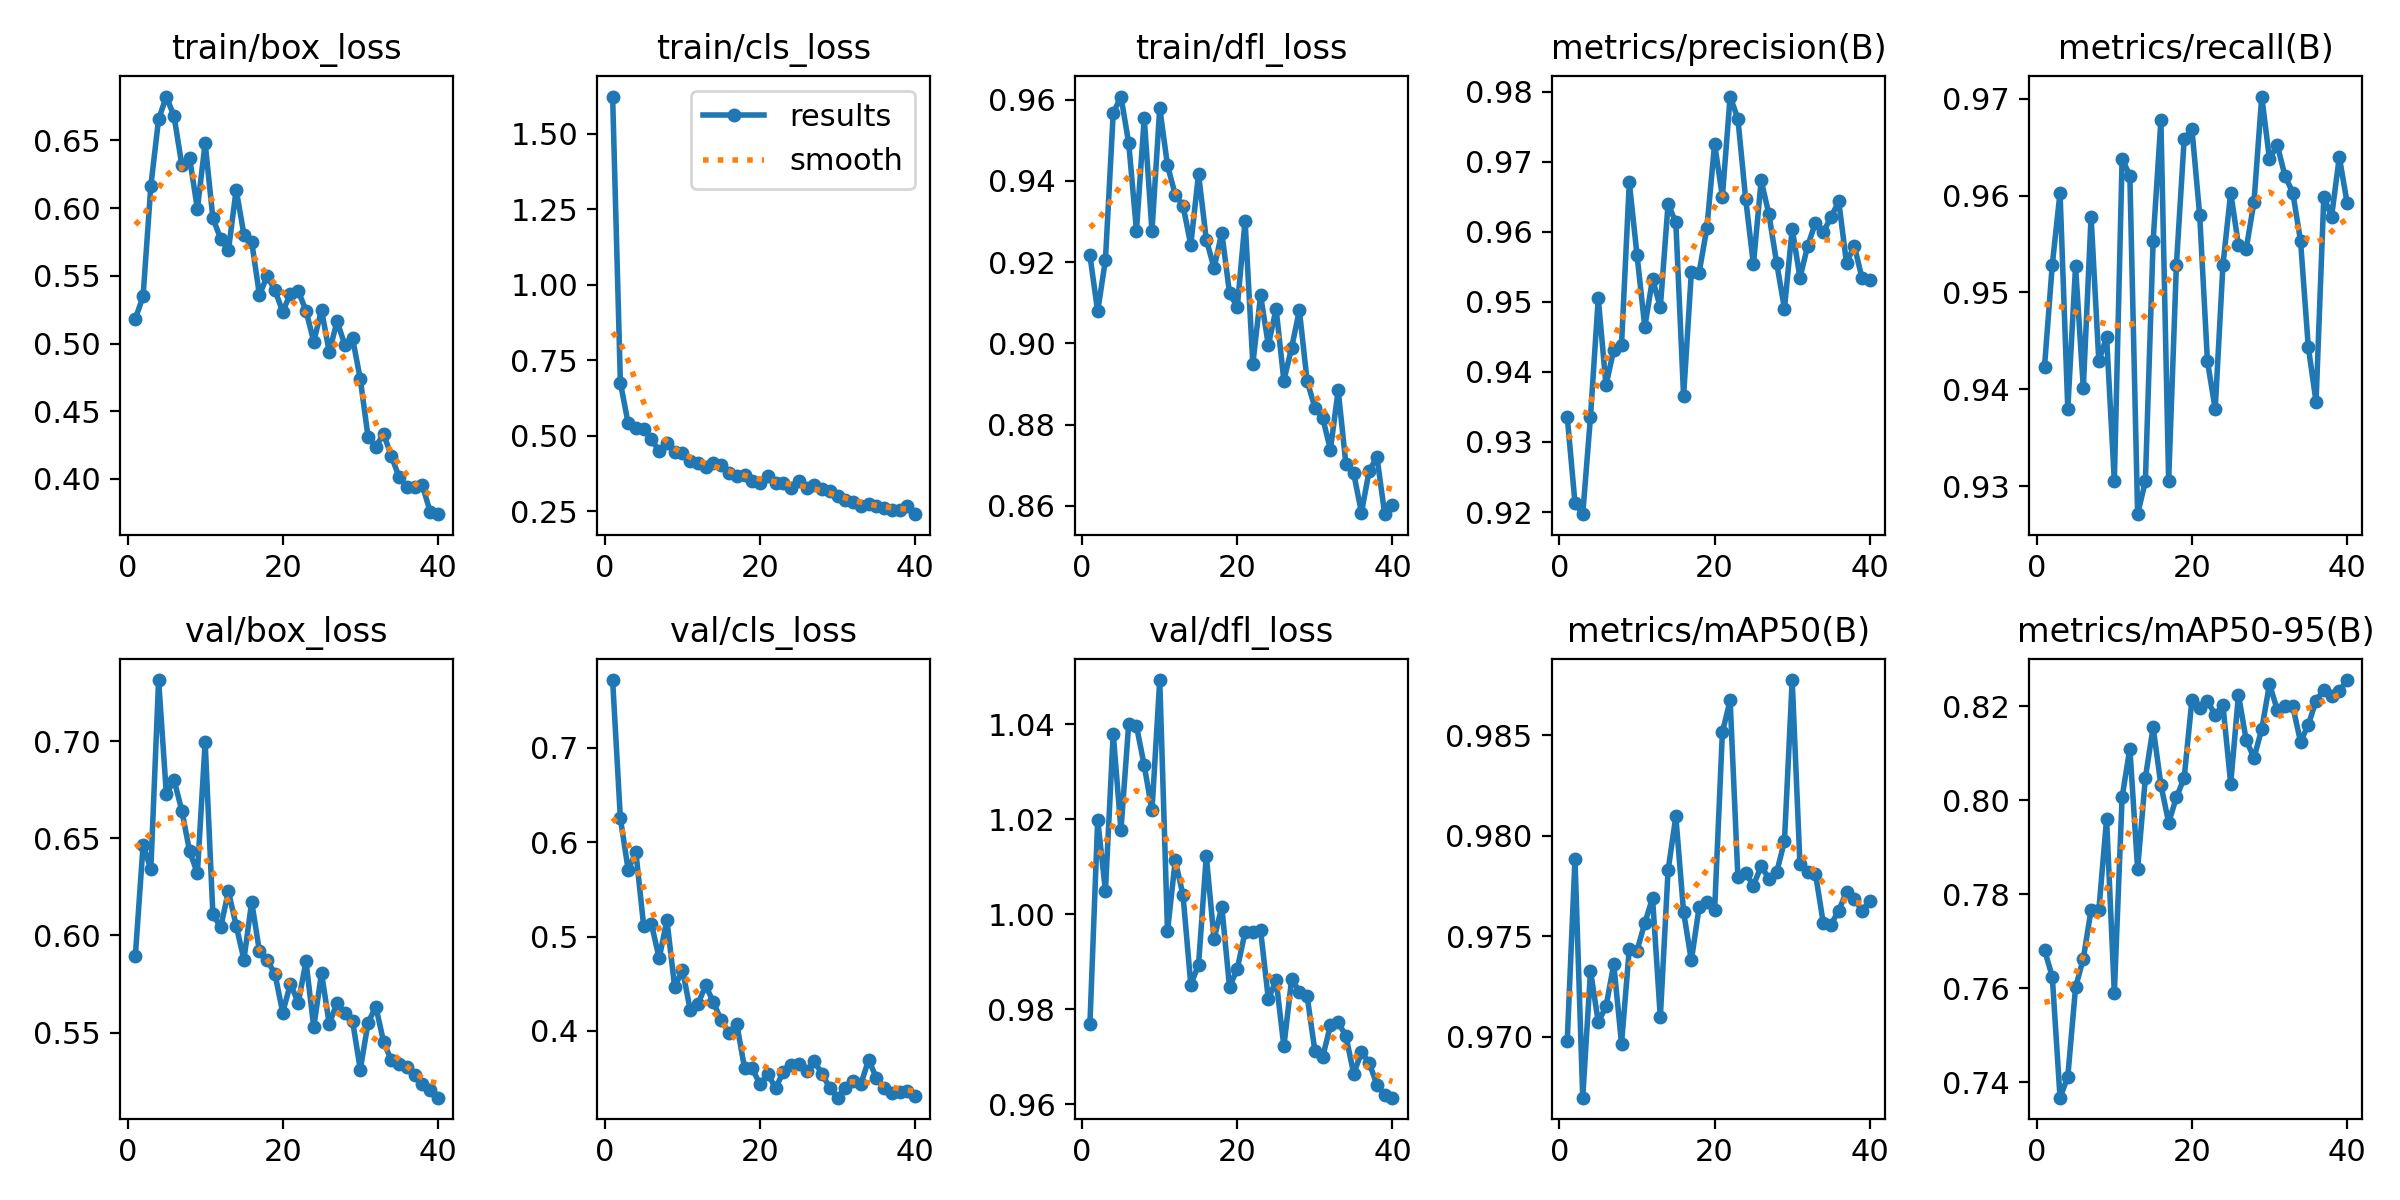

Data behind this chart, as committed beside it:
epoch, time, train/box_loss, train/cls_loss, train/dfl_loss, metrics/precision(B), metrics/recall(B), metrics/mAP50(B), metrics/mAP50-95(B), val/box_loss, val/cls_loss, val/dfl_loss, lr/pg0, lr/pg1, lr/pg2
1, 15.79, 0.5182, 1.623, 0.9217, 0.9336, 0.9424, 0.9698, 0.7681, 0.5894, 0.7719, 0.9768, 0.0006579, 0.0006579, 0.0006579
2, 34.42, 0.5349, 0.6759, 0.9079, 0.9213, 0.9528, 0.9788, 0.7625, 0.6465, 0.6253, 1.02, 0.001292, 0.001292, 0.001292
3, 50.05, 0.6164, 0.5412, 0.9206, 0.9197, 0.9603, 0.967, 0.7367, 0.6341, 0.571, 1.005, 0.001893, 0.001893, 0.001893
4, 67.73, 0.6655, 0.5269, 0.9567, 0.9336, 0.938, 0.9733, 0.7412, 0.7314, 0.5893, 1.038, 0.001852, 0.001852, 0.001852
5, 83.33, 0.6823, 0.5214, 0.9608, 0.9505, 0.9527, 0.9707, 0.7601, 0.6728, 0.5114, 1.018, 0.001802, 0.001802, 0.001802
6, 110.4, 0.6676, 0.4886, 0.9493, 0.9381, 0.9401, 0.9715, 0.7663, 0.6798, 0.5136, 1.04, 0.001752, 0.001752, 0.001752
7, 126.4, 0.6315, 0.4485, 0.9278, 0.9432, 0.9578, 0.9736, 0.7766, 0.6642, 0.477, 1.04, 0.001703, 0.001703, 0.001703
8, 144.6, 0.6367, 0.4773, 0.9555, 0.9439, 0.9429, 0.9697, 0.7766, 0.6433, 0.5175, 1.031, 0.001654, 0.001654, 0.001654
9, 161.3, 0.5995, 0.4474, 0.9277, 0.967, 0.9454, 0.9744, 0.796, 0.632, 0.4462, 1.022, 0.001604, 0.001604, 0.001604
10, 179, 0.6478, 0.4415, 0.958, 0.9566, 0.9305, 0.9743, 0.759, 0.6994, 0.4649, 1.049, 0.001554, 0.001554, 0.001554
11, 195.4, 0.5925, 0.4158, 0.9438, 0.9464, 0.9638, 0.9757, 0.8006, 0.6109, 0.4223, 0.9964, 0.001505, 0.001505, 0.001505
12, 212.6, 0.5774, 0.4083, 0.9366, 0.9533, 0.962, 0.9769, 0.811, 0.6042, 0.4286, 1.011, 0.001455, 0.001455, 0.001455
13, 230.5, 0.5687, 0.3953, 0.9339, 0.9492, 0.9271, 0.971, 0.7854, 0.6227, 0.4482, 1.004, 0.001406, 0.001406, 0.001406
14, 246.2, 0.6136, 0.4085, 0.9243, 0.964, 0.9305, 0.9783, 0.8048, 0.6051, 0.4302, 0.9852, 0.001357, 0.001357, 0.001357
15, 263.2, 0.5804, 0.4044, 0.9417, 0.9613, 0.9553, 0.981, 0.8155, 0.5876, 0.4113, 0.9893, 0.001307, 0.001307, 0.001307
16, 280.8, 0.5752, 0.3775, 0.9256, 0.9365, 0.9677, 0.9762, 0.8033, 0.6173, 0.3978, 1.012, 0.001257, 0.001257, 0.001257
17, 297.6, 0.5358, 0.3669, 0.9186, 0.9542, 0.9306, 0.9738, 0.7952, 0.5918, 0.4074, 0.9948, 0.001208, 0.001208, 0.001208
18, 313.4, 0.5499, 0.3694, 0.9272, 0.9542, 0.9528, 0.9764, 0.8006, 0.5874, 0.3609, 1.002, 0.001159, 0.001159, 0.001159
19, 330.9, 0.5392, 0.3517, 0.9123, 0.9605, 0.9658, 0.9767, 0.8047, 0.5802, 0.3602, 0.9846, 0.001109, 0.001109, 0.001109
20, 347.9, 0.5235, 0.342, 0.909, 0.9725, 0.9669, 0.9763, 0.8213, 0.5603, 0.3433, 0.9886, 0.001059, 0.001059, 0.001059
21, 366, 0.5368, 0.3656, 0.9303, 0.965, 0.958, 0.9851, 0.8195, 0.5752, 0.3547, 0.9962, 0.00101, 0.00101, 0.00101
22, 381.8, 0.5388, 0.3432, 0.895, 0.9793, 0.9429, 0.9867, 0.821, 0.5653, 0.3393, 0.9962, 0.0009605, 0.0009605, 0.0009605
23, 399, 0.5242, 0.345, 0.9118, 0.9761, 0.938, 0.9779, 0.8182, 0.5867, 0.3567, 0.9966, 0.000911, 0.000911, 0.000911
24, 414.7, 0.5014, 0.3267, 0.8996, 0.9647, 0.9528, 0.9781, 0.8202, 0.5528, 0.3637, 0.9821, 0.0008615, 0.0008615, 0.0008615
25, 432, 0.5249, 0.3494, 0.9085, 0.9553, 0.9603, 0.9775, 0.8035, 0.5807, 0.3647, 0.9861, 0.000812, 0.000812, 0.000812
26, 447.7, 0.4935, 0.3279, 0.8908, 0.9673, 0.9549, 0.9785, 0.8224, 0.5544, 0.3579, 0.9722, 0.0007625, 0.0007625, 0.0007625
27, 465.7, 0.5166, 0.3365, 0.899, 0.9625, 0.9545, 0.9779, 0.8127, 0.5654, 0.3676, 0.9863, 0.000713, 0.000713, 0.000713
28, 481.6, 0.499, 0.3228, 0.9081, 0.9555, 0.9593, 0.9782, 0.809, 0.5602, 0.3544, 0.9837, 0.0006635, 0.0006635, 0.0006635
29, 499, 0.5039, 0.3183, 0.8907, 0.949, 0.9702, 0.9797, 0.8151, 0.556, 0.3394, 0.9827, 0.000614, 0.000614, 0.000614
30, 515.2, 0.4737, 0.3003, 0.8842, 0.9604, 0.9637, 0.9878, 0.8247, 0.531, 0.3292, 0.9712, 0.0005645, 0.0005645, 0.0005645
31, 534.4, 0.4311, 0.2877, 0.8817, 0.9534, 0.9652, 0.9786, 0.8192, 0.5551, 0.3395, 0.9699, 0.000515, 0.000515, 0.000515
32, 550.1, 0.4239, 0.2812, 0.8738, 0.958, 0.962, 0.9782, 0.82, 0.5635, 0.3467, 0.9766, 0.0004655, 0.0004655, 0.0004655
33, 567.6, 0.4331, 0.2685, 0.8885, 0.9613, 0.9603, 0.9781, 0.8199, 0.5453, 0.3435, 0.9773, 0.000416, 0.000416, 0.000416
34, 583.3, 0.417, 0.2747, 0.8702, 0.9599, 0.9553, 0.9757, 0.8124, 0.5357, 0.3695, 0.9743, 0.0003665, 0.0003665, 0.0003665
35, 600.7, 0.4014, 0.2669, 0.868, 0.9621, 0.9444, 0.9756, 0.816, 0.534, 0.3501, 0.9664, 0.000317, 0.000317, 0.000317
36, 616.3, 0.3942, 0.2615, 0.8583, 0.9643, 0.9387, 0.9763, 0.8211, 0.5326, 0.3391, 0.9709, 0.0002675, 0.0002675, 0.0002675
37, 631.9, 0.3943, 0.255, 0.8686, 0.9555, 0.9598, 0.9772, 0.8235, 0.528, 0.3344, 0.9687, 0.000218, 0.000218, 0.000218
38, 649.5, 0.3954, 0.2539, 0.872, 0.958, 0.9578, 0.9769, 0.8221, 0.5236, 0.3348, 0.9641, 0.0001685, 0.0001685, 0.0001685
39, 665, 0.3759, 0.2685, 0.8579, 0.9534, 0.964, 0.9763, 0.8231, 0.5205, 0.3363, 0.962, 0.000119, 0.000119, 0.000119
40, 682.5, 0.374, 0.2403, 0.8603, 0.9532, 0.9593, 0.9768, 0.8255, 0.5165, 0.3309, 0.9614, 6.95e-05, 6.95e-05, 6.95e-05
